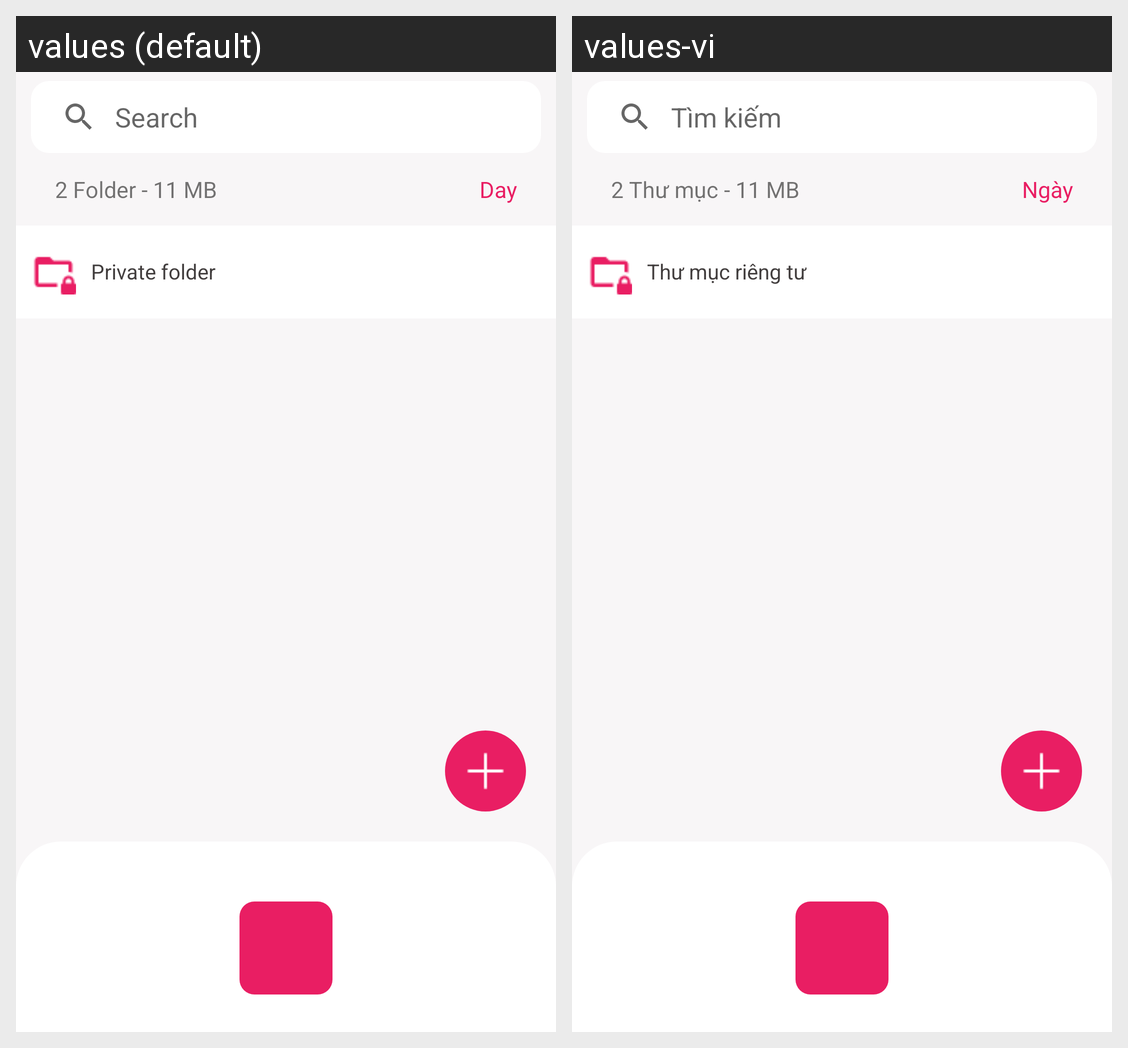

For this localized Android screen grid, give each drawn string resource with its value in every locale shown.
Android screen res/layout/fragment_folder.xml rendered under 2 locales, left to right: values (default), values-vi. Device: Nexus 5 (rendered at 1080×1920; each locale shown at half size, 540×960, under a caption strip naming it); theme Theme.NoActionBar.
Strings drawn on this screen, with the default value and each locale's value (text and hints the layout hard-codes, and strings that could not be matched under every locale, appear in the picture but are not listed):

title_search
  values: Search
  values-vi: Tìm kiếm

folder
  values:  Folder - 
  values-vi:  Thư mục - 

folder_private_title
  values: Private folder
  values-vi: Thư mục riêng tư

folder_day
  values: Day
  values-vi: Ngày
